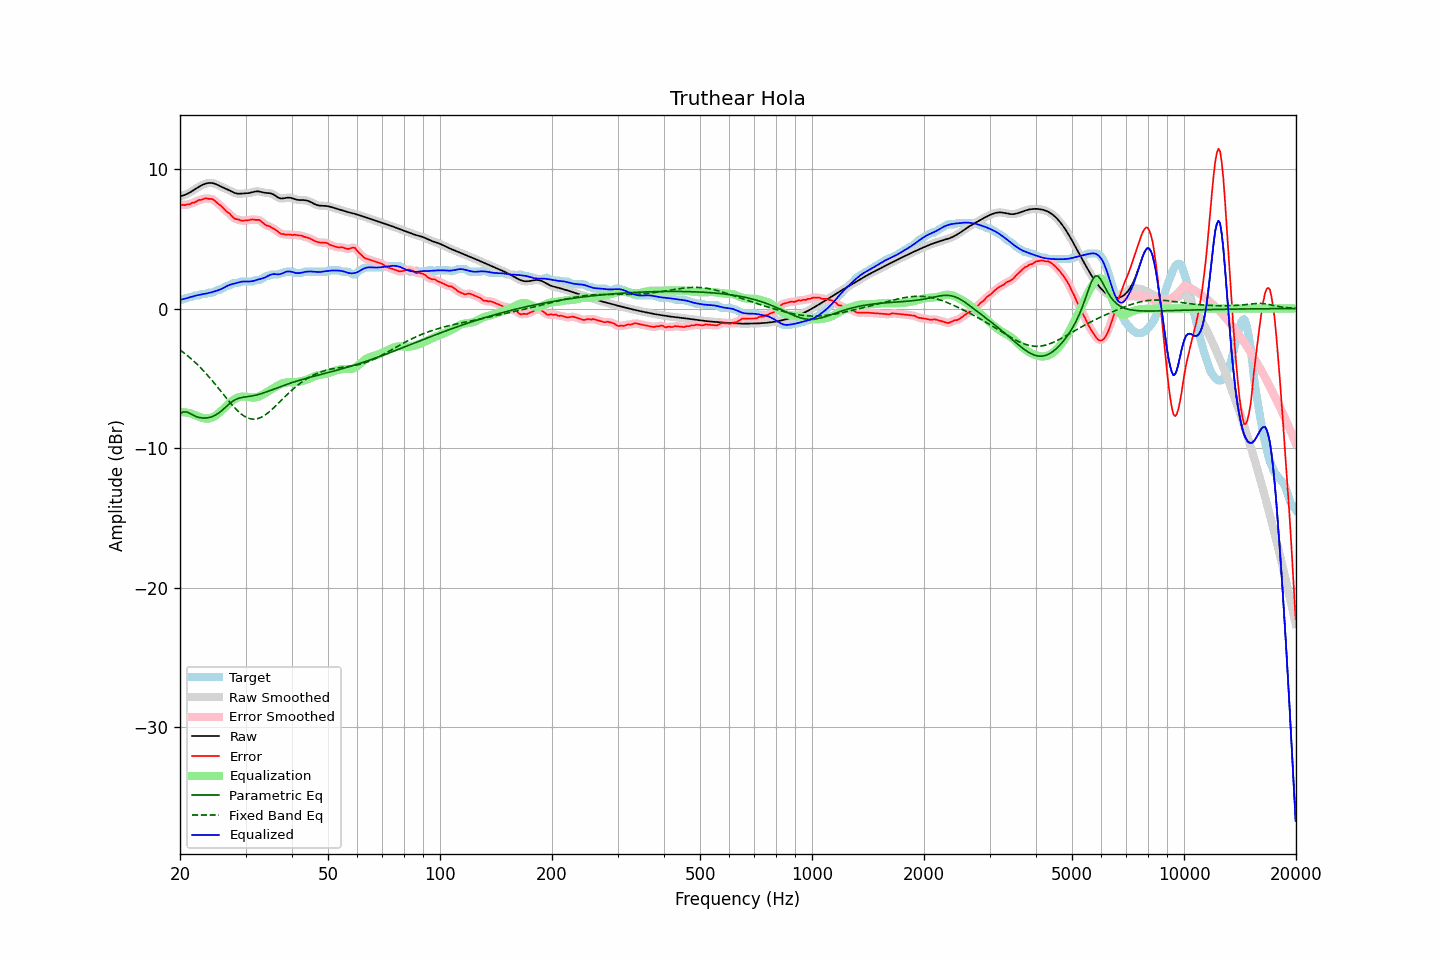

Data behind this chart, as committed beside it:
frequency, raw, error, smoothed, error_smoothed, equalization, parametric_eq, fixed_band_eq, equalized_raw, equalized_smoothed, target
20.00, 8.04, 7.43, 8.04, 7.43, -7.41, -7.51, -2.97, 0.63, 0.63, 0.61
20.20, 8.07, 7.43, 8.07, 7.42, -7.42, -7.46, -3.05, 0.65, 0.65, 0.64
20.40, 8.10, 7.43, 8.10, 7.42, -7.42, -7.41, -3.14, 0.68, 0.68, 0.67
20.61, 8.14, 7.40, 8.14, 7.43, -7.44, -7.41, -3.23, 0.70, 0.71, 0.74
20.81, 8.19, 7.45, 8.19, 7.43, -7.45, -7.40, -3.32, 0.74, 0.74, 0.74
21.02, 8.25, 7.47, 8.25, 7.45, -7.47, -7.45, -3.41, 0.77, 0.77, 0.78
21.23, 8.31, 7.47, 8.31, 7.50, -7.50, -7.50, -3.51, 0.81, 0.81, 0.84
21.44, 8.38, 7.54, 8.38, 7.53, -7.53, -7.56, -3.61, 0.85, 0.85, 0.84
21.66, 8.45, 7.59, 8.45, 7.56, -7.57, -7.63, -3.71, 0.88, 0.88, 0.86
21.87, 8.52, 7.59, 8.52, 7.61, -7.62, -7.68, -3.81, 0.91, 0.91, 0.93
22.09, 8.60, 7.66, 8.60, 7.67, -7.67, -7.74, -3.92, 0.93, 0.93, 0.94
22.31, 8.67, 7.73, 8.67, 7.72, -7.71, -7.77, -4.03, 0.96, 0.96, 0.94
22.54, 8.74, 7.79, 8.74, 7.76, -7.76, -7.81, -4.15, 0.98, 0.98, 0.95
22.76, 8.80, 7.77, 8.80, 7.80, -7.80, -7.82, -4.26, 1.01, 1.01, 1.03
22.99, 8.86, 7.82, 8.86, 7.83, -7.83, -7.84, -4.38, 1.03, 1.03, 1.04
23.22, 8.91, 7.87, 8.91, 7.86, -7.86, -7.84, -4.51, 1.05, 1.05, 1.04
23.45, 8.95, 7.91, 8.95, 7.88, -7.88, -7.84, -4.63, 1.07, 1.07, 1.04
23.69, 8.97, 7.87, 8.97, 7.88, -7.88, -7.82, -4.76, 1.09, 1.09, 1.10
23.92, 8.99, 7.85, 8.99, 7.87, -7.87, -7.81, -4.89, 1.12, 1.12, 1.14
24.16, 9.00, 7.86, 9.00, 7.86, -7.85, -7.78, -5.02, 1.15, 1.15, 1.14
24.40, 8.99, 7.85, 8.99, 7.83, -7.81, -7.74, -5.16, 1.18, 1.18, 1.14
24.65, 8.96, 7.79, 8.96, 7.78, -7.75, -7.69, -5.30, 1.21, 1.21, 1.18
24.89, 8.93, 7.69, 8.92, 7.69, -7.68, -7.63, -5.44, 1.24, 1.24, 1.24
25.14, 8.88, 7.57, 8.88, 7.59, -7.59, -7.56, -5.58, 1.28, 1.28, 1.30
25.39, 8.82, 7.48, 8.82, 7.49, -7.50, -7.49, -5.72, 1.32, 1.32, 1.34
25.65, 8.76, 7.41, 8.76, 7.39, -7.40, -7.40, -5.86, 1.36, 1.37, 1.35
25.91, 8.71, 7.29, 8.71, 7.29, -7.29, -7.31, -6.01, 1.42, 1.42, 1.42
26.16, 8.65, 7.17, 8.66, 7.18, -7.18, -7.20, -6.15, 1.47, 1.48, 1.48
26.43, 8.61, 7.06, 8.61, 7.06, -7.07, -7.10, -6.29, 1.54, 1.54, 1.55
26.69, 8.56, 6.94, 8.56, 6.96, -6.96, -7.00, -6.44, 1.60, 1.60, 1.61
26.96, 8.50, 6.86, 8.50, 6.87, -6.85, -6.89, -6.58, 1.66, 1.65, 1.64
27.23, 8.45, 6.80, 8.45, 6.77, -6.74, -6.80, -6.72, 1.70, 1.70, 1.65
27.50, 8.39, 6.65, 8.39, 6.65, -6.65, -6.70, -6.85, 1.74, 1.74, 1.74
27.77, 8.33, 6.53, 8.33, 6.54, -6.56, -6.63, -6.98, 1.77, 1.77, 1.80
28.05, 8.28, 6.44, 8.28, 6.45, -6.49, -6.55, -7.11, 1.79, 1.79, 1.84
28.33, 8.25, 6.41, 8.25, 6.41, -6.42, -6.50, -7.23, 1.82, 1.82, 1.84
28.62, 8.23, 6.39, 8.23, 6.37, -6.37, -6.44, -7.34, 1.86, 1.86, 1.84
28.90, 8.22, 6.36, 8.22, 6.34, -6.33, -6.41, -7.45, 1.89, 1.89, 1.87
29.19, 8.23, 6.29, 8.23, 6.31, -6.31, -6.38, -7.55, 1.92, 1.92, 1.94
29.48, 8.24, 6.30, 8.24, 6.30, -6.31, -6.36, -7.63, 1.93, 1.93, 1.94
29.78, 8.24, 6.30, 8.24, 6.30, -6.31, -6.34, -7.71, 1.94, 1.94, 1.94
30.08, 8.25, 6.31, 8.25, 6.31, -6.32, -6.32, -7.78, 1.94, 1.94, 1.94
30.38, 8.26, 6.32, 8.26, 6.32, -6.33, -6.31, -7.83, 1.93, 1.94, 1.94
30.68, 8.27, 6.33, 8.28, 6.34, -6.34, -6.29, -7.87, 1.94, 1.94, 1.94
30.99, 8.30, 6.36, 8.30, 6.36, -6.36, -6.28, -7.90, 1.94, 1.95, 1.94
31.30, 8.33, 6.39, 8.33, 6.37, -6.37, -6.26, -7.92, 1.96, 1.96, 1.94
31.61, 8.36, 6.37, 8.36, 6.37, -6.38, -6.23, -7.93, 1.99, 1.99, 1.99
31.93, 8.39, 6.35, 8.38, 6.36, -6.37, -6.21, -7.91, 2.02, 2.02, 2.04
32.24, 8.39, 6.35, 8.39, 6.36, -6.34, -6.18, -7.89, 2.06, 2.05, 2.04
32.57, 8.39, 6.35, 8.39, 6.34, -6.30, -6.15, -7.86, 2.09, 2.09, 2.04
32.89, 8.37, 6.30, 8.37, 6.29, -6.25, -6.12, -7.82, 2.12, 2.12, 2.06
33.22, 8.34, 6.19, 8.34, 6.20, -6.19, -6.08, -7.76, 2.15, 2.15, 2.14
33.55, 8.31, 6.10, 8.31, 6.10, -6.13, -6.04, -7.69, 2.18, 2.19, 2.21
33.89, 8.29, 6.01, 8.29, 6.01, -6.06, -6.00, -7.62, 2.23, 2.23, 2.28
34.23, 8.28, 5.94, 8.28, 5.96, -5.99, -5.96, -7.54, 2.29, 2.29, 2.34
34.57, 8.27, 5.93, 8.27, 5.91, -5.92, -5.92, -7.44, 2.35, 2.35, 2.34
34.92, 8.26, 5.87, 8.25, 5.86, -5.85, -5.88, -7.35, 2.41, 2.40, 2.38
35.27, 8.23, 5.79, 8.23, 5.81, -5.78, -5.83, -7.25, 2.45, 2.44, 2.44
35.62, 8.18, 5.74, 8.18, 5.73, -5.71, -5.79, -7.14, 2.47, 2.46, 2.44
35.97, 8.11, 5.67, 8.11, 5.67, -5.64, -5.74, -7.03, 2.47, 2.46, 2.44
... 635 more rows
